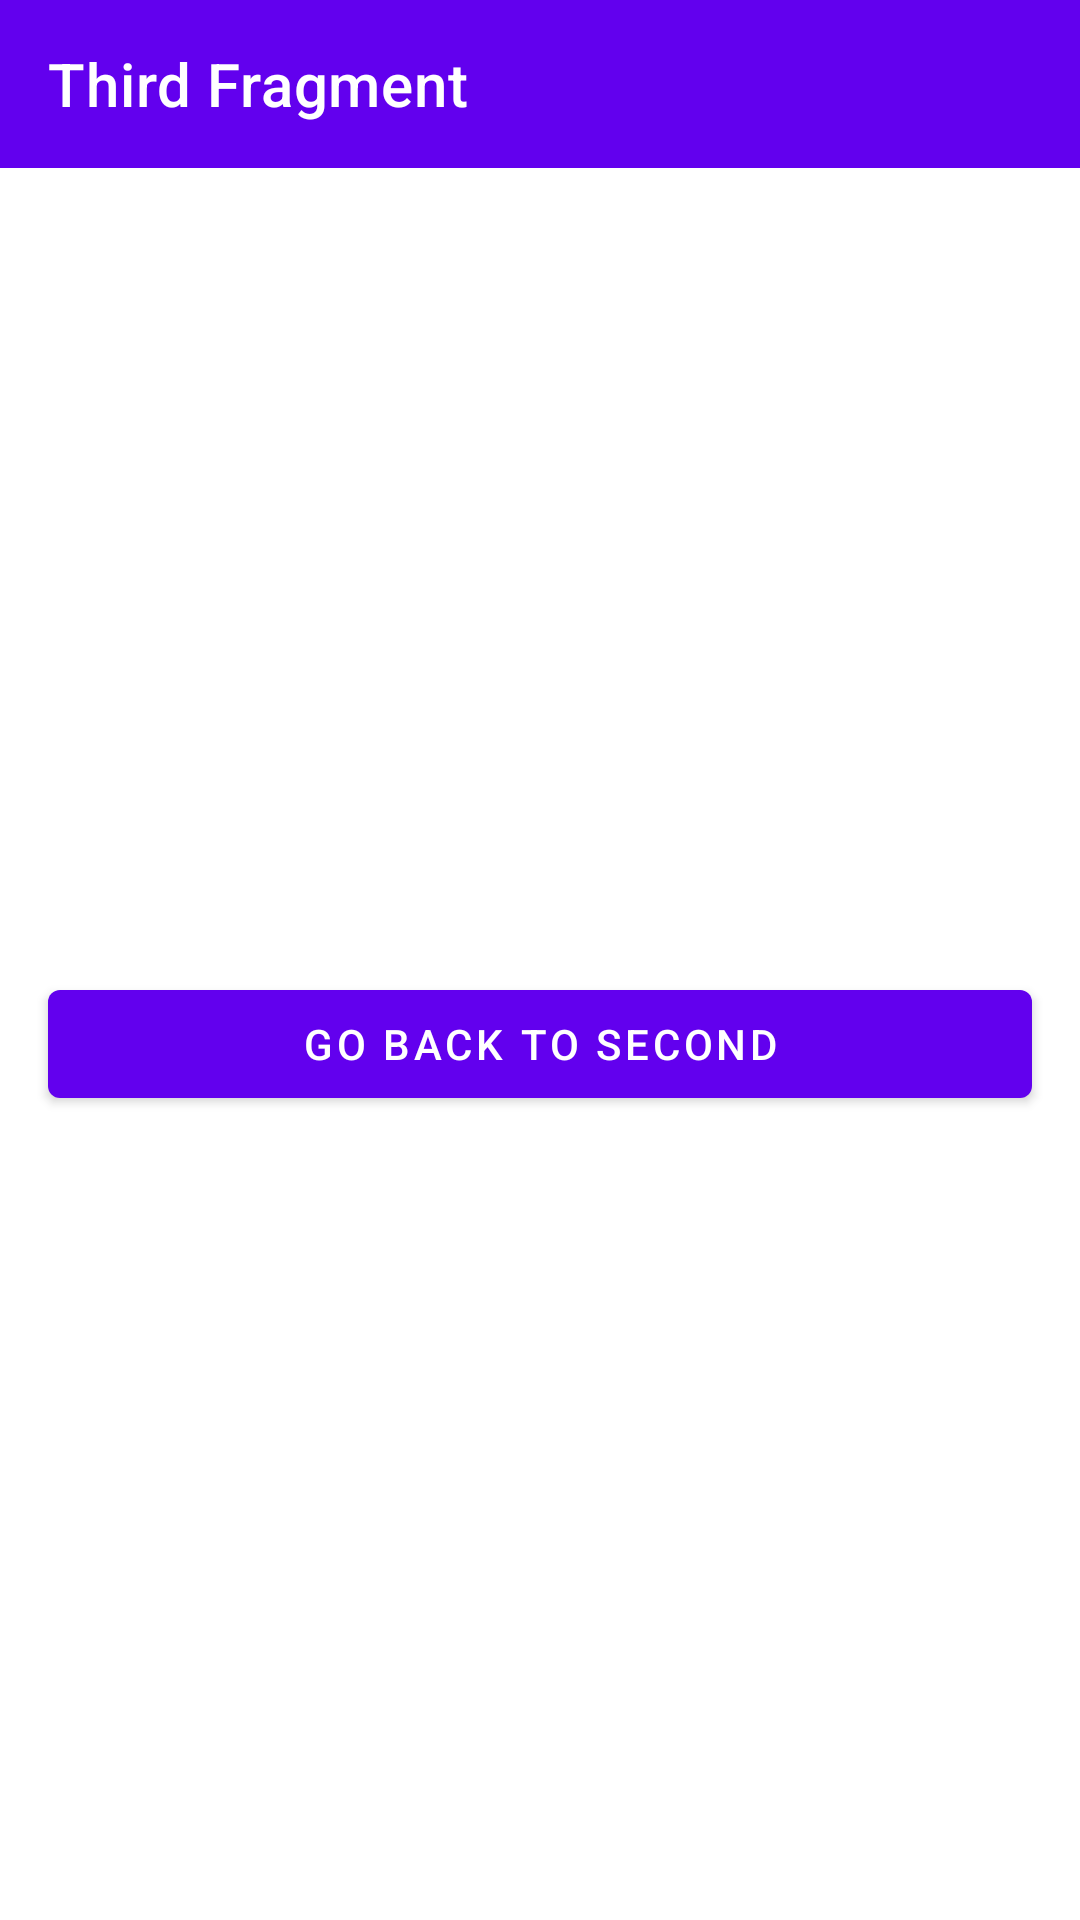

The Android layout XML behind this screen, and the referenced resources:
<!-- AndroidManifest.xml: application theme Theme.FragmentViewTest -->
<!-- res/layout/fragment_third.xml -->
<?xml version="1.0" encoding="utf-8"?>
<androidx.constraintlayout.widget.ConstraintLayout xmlns:android="http://schemas.android.com/apk/res/android"
    android:layout_width="match_parent"
    android:layout_height="match_parent"
    android:background="@color/white"
    xmlns:app="http://schemas.android.com/apk/res-auto">

    <androidx.appcompat.widget.Toolbar
        android:id="@+id/toolbar"
        android:layout_width="match_parent"
        android:layout_height="wrap_content"
        android:background="@color/design_default_color_primary"
        app:title="Third Fragment"
        app:titleTextColor="@color/white"
        app:layout_constraintStart_toStartOf="parent"
        app:layout_constraintEnd_toEndOf="parent"
        app:layout_constraintTop_toTopOf="parent"/>

    <com.google.android.material.button.MaterialButton
        android:id="@+id/third_button"
        android:layout_width="match_parent"
        android:layout_height="wrap_content"
        android:layout_marginStart="16dp"
        android:layout_marginEnd="16dp"
        android:text="Go back to second"
        app:layout_constraintStart_toStartOf="parent"
        app:layout_constraintEnd_toEndOf="parent"
        app:layout_constraintTop_toBottomOf="@id/toolbar"
        app:layout_constraintBottom_toBottomOf="parent"/>

</androidx.constraintlayout.widget.ConstraintLayout>
<!-- resources referenced by this layout -->
<resources>
  <style name="Theme.FragmentViewTest" parent="Theme.MaterialComponents.DayNight.NoActionBar">
          
          <item name="colorPrimary">@color/purple_500</item>
          <item name="colorPrimaryVariant">@color/purple_700</item>
          <item name="colorOnPrimary">@color/white</item>
          
          <item name="colorSecondary">@color/teal_200</item>
          <item name="colorSecondaryVariant">@color/teal_700</item>
          <item name="colorOnSecondary">@color/black</item>
          
          <item name="android:statusBarColor" tools:targetApi="l">?attr/colorPrimaryVariant</item>
          
      </style>
  <!-- not gathered from this repository: default colours our renderer supplied (Android Studio template values) -->
  <color name="purple_500">#FF6200EE</color>
  <color name="purple_700">#FF3700B3</color>
  <color name="teal_200">#FF03DAC5</color>
  <color name="teal_700">#FF018786</color>
  <color name="black">#FF000000</color>
  <color name="white">#FFFFFFFF</color>
</resources>
